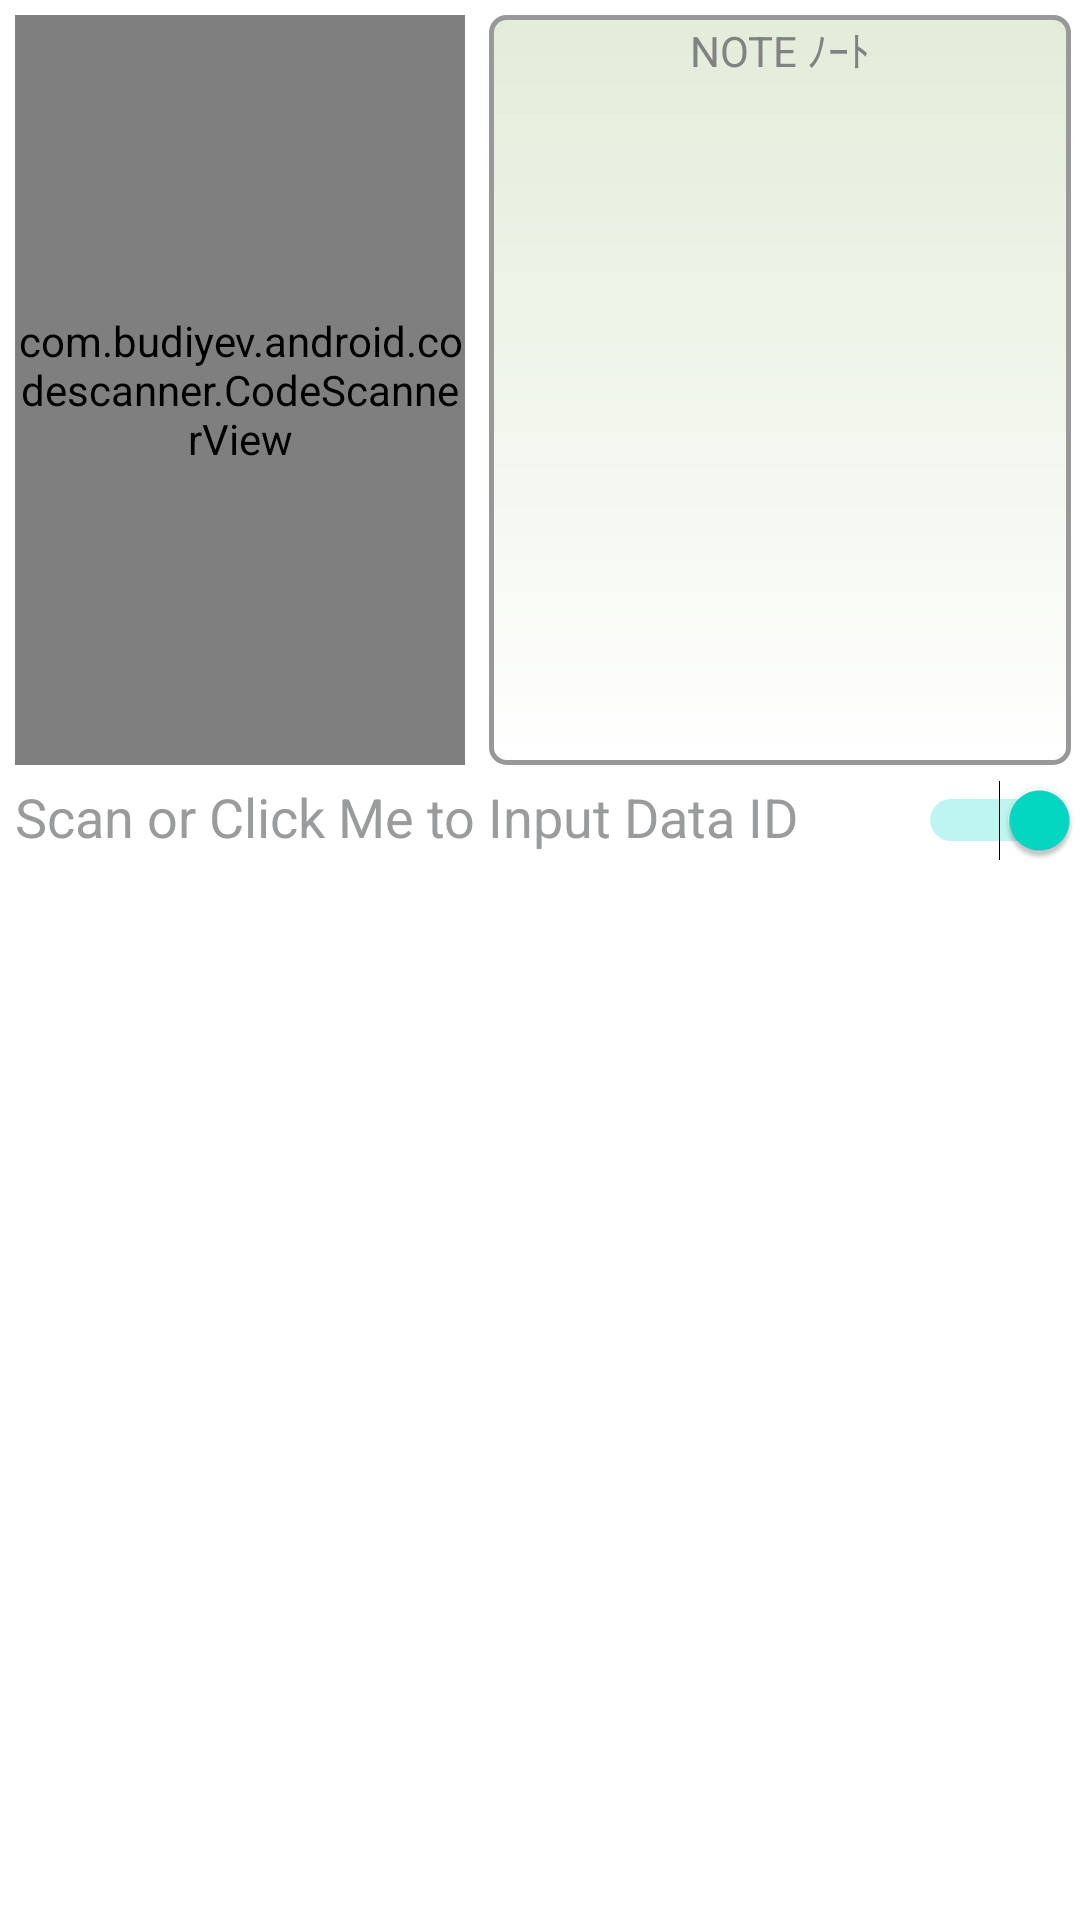

Produce the Android XML layout that renders to this screen, including the resource entries it uses.
<!-- AndroidManifest.xml: application theme Theme.BarcodeScanner -->
<!-- res/layout/activity_main.xml -->
<?xml version="1.0" encoding="utf-8"?>
<RelativeLayout xmlns:android="http://schemas.android.com/apk/res/android"
    xmlns:app="http://schemas.android.com/apk/res-auto"
    xmlns:tools="http://schemas.android.com/tools"
    android:layout_width="match_parent"
    android:layout_height="match_parent"
    android:background="#FFFFFF"
    android:id="@+id/container"
    tools:context="com.potato.barcodescanner.MainActivity">

    <ImageView
        android:id="@+id/imageView"
        android:layout_width="match_parent"
        android:layout_height="match_parent"
        android:layout_below="@+id/txt_remark"
        android:layout_alignParentStart="true"
        android:layout_alignParentEnd="true"
        android:layout_alignParentBottom="true"
        android:layout_marginStart="5dp"
        android:layout_marginTop="39dp"
        android:layout_marginEnd="5dp"
        android:layout_marginBottom="5dp"
        android:background="@color/white"
        android:scaleType="fitCenter"
        android:visibility="visible"
        android:layout_centerInParent="true"
        tools:srcCompat="@drawable/xqrscanner"
        tools:visibility="visible" />
    <ImageView
        android:id="@+id/imageView2"
        android:layout_width="100dp"
        android:layout_height="100dp"
        android:layout_alignTop="@+id/txt_remark"
        android:layout_marginTop="584dp"
        android:background="@drawable/whitebutton"
        android:visibility="invisible"
        tools:srcCompat="@tools:sample/avatars"
        tools:visibility="visible" />

    <ZoomControls
        android:layout_width="wrap_content"
        android:layout_height="wrap_content"
        android:id="@+id/zoom_controls"
        android:layout_alignParentBottom="true"
        android:layout_alignParentEnd="true"
        android:layout_margin="10dp"
        android:visibility="invisible"
        />

    <com.budiyev.android.codescanner.CodeScannerView
        android:id="@+id/scanner_view"
        android:layout_width="150dp"
        android:layout_height="250dp"
        android:layout_alignParentStart="true"
        android:layout_alignParentTop="true"
        android:layout_alignParentEnd="false"
        android:layout_marginStart="5dp"
        android:layout_marginTop="5dp"
        android:layout_marginEnd="5dp"
        app:autoFocusButtonColor="@android:color/white"
        app:autoFocusButtonVisible="true"
        app:flashButtonColor="@android:color/white"
        app:flashButtonVisible="true"
        app:maskColor="#48070707" />

    <TextView
        android:id="@+id/txt_barcode"
        android:layout_width="300dp"
        android:layout_height="wrap_content"
        android:layout_below="@+id/scanner_view"
        android:layout_alignParentStart="true"
        android:layout_marginStart="5dp"
        android:layout_marginTop="5dp"
        android:background="@color/white"
        android:focusable="true"
        android:focusableInTouchMode="true"
        android:hint="Scan or Click Me to Input Data ID"
        android:inputType="date|text"
        android:selectAllOnFocus="true"
        android:textColor="#008CFB"
        android:textColorHint="#999B9C"
        android:textIsSelectable="true"
        android:textSize="18sp"
        android:visibility="visible"/>

    <TextView
        android:id="@+id/txt_remark"
        android:layout_width="100dp"
        android:layout_height="250dp"
        android:layout_alignParentTop="true"
        android:layout_alignParentEnd="true"
        android:layout_marginStart="3dp"
        android:layout_marginTop="5dp"
        android:layout_marginEnd="3dp"
        android:layout_toEndOf="@+id/scanner_view"
        android:background="@drawable/remark"
        android:focusable="auto"
        android:focusableInTouchMode="true"
        android:hint="NOTE ﾉｰﾄ"
        android:imeOptions="actionNext"
        android:inputType="textMultiLine|textPersonName"
        android:lineSpacingExtra="2sp"
        android:maxEms="20"
        android:padding="1dp"
        android:paddingStart="5dp"
        android:paddingLeft="5dp"
        android:paddingTop="10dp"
        android:scrollbarStyle="insideInset"
        android:scrollbars="vertical"
        android:singleLine="false"
        android:textAlignment="center"
        android:textColor="#100F0F"
        android:textColorHint="#838282"
        android:textIsSelectable="true"
        android:textSize="14sp"
        android:visibility="visible" />

    <Switch
        android:id="@+id/swOnOff"
        android:layout_width="50dp"
        android:layout_height="wrap_content"
        android:layout_below="@+id/scanner_view"
        android:layout_marginStart="5dp"
        android:layout_marginTop="5dp"
        android:layout_toEndOf="@+id/txt_barcode"
        android:checked="true"
        android:textColor="#121111"
        android:textSize="18sp"
        android:visibility="visible"
        tools:ignore="UseSwitchCompatOrMaterialXml" />

    <Button
        android:id="@+id/btnRotate"
        android:layout_width="wrap_content"
        android:layout_height="35dp"
        android:layout_below="@+id/txt_remark"
        android:layout_marginStart="27dp"
        android:layout_marginTop="5dp"
        android:layout_toEndOf="@+id/swOnOff"
        android:background="@drawable/whitebutton"
        android:text="ROTATE"
        android:textColor="#0C0C0C"
        android:visibility="invisible"
        app:backgroundTint="@color/white"
        app:backgroundTintMode="multiply" />

</RelativeLayout>
<!-- resources referenced by this layout -->
<resources>
  <color name="white">#FFFFFFFF</color>
  <!-- drawable remark (drawable) -->
  <?xml version="1.0" encoding="utf-8"?>
  <shape xmlns:android="http://schemas.android.com/apk/res/android"
      android:shape="rectangle">
      <solid android:color="#ffffffff" />
      <gradient
          android:startColor="#E3ECD9"
          android:endColor="#FFFFFF"
          android:angle="270" />
      <corners
          android:bottomRightRadius="5dp"
          android:bottomLeftRadius="5dp"
          android:topRightRadius="5dp"
          android:topLeftRadius="5dp" />
      <stroke
          android:width="5px"
          android:color="#989898" />
  </shape>
  <!-- drawable whitebutton (drawable) -->
  <?xml version="1.0" encoding="utf-8"?>
  <shape xmlns:android="http://schemas.android.com/apk/res/android"
      android:shape="rectangle">
      <solid android:color="#ffffffff" />
      <gradient
          android:startColor="#FFFFFF"
          android:endColor="#FFFFFF"
          android:angle="270" />
      <corners
          android:bottomRightRadius="10dp"
          android:bottomLeftRadius="10dp"
          android:topRightRadius="10dp"
          android:topLeftRadius="10dp" />
      <stroke
          android:width="5px"
          android:color="@color/black" />
  </shape>
  <!-- drawable xqrscanner: jpg bitmap (drawable-v24, 44991 bytes) -->
  <style name="Theme.BarcodeScanner" parent="Theme.MaterialComponents.DayNight.DarkActionBar">
          
          <item name="colorPrimary">@color/black</item>
          <item name="colorPrimaryVariant">@color/purple_700</item>
          <item name="colorOnPrimary">@color/white</item>
          
          <item name="colorSecondary">@color/teal_200</item>
          <item name="colorSecondaryVariant">@color/teal_700</item>
          <item name="colorOnSecondary">@color/black</item>
          
          <item name="android:statusBarColor" tools:targetApi="l">?attr/colorPrimaryVariant</item>
          
      </style>
  <color name="black">#FF000000</color>
  <color name="purple_700">#FF3700B3</color>
  <color name="teal_200">#FF03DAC5</color>
  <color name="teal_700">#FF018786</color>
</resources>
